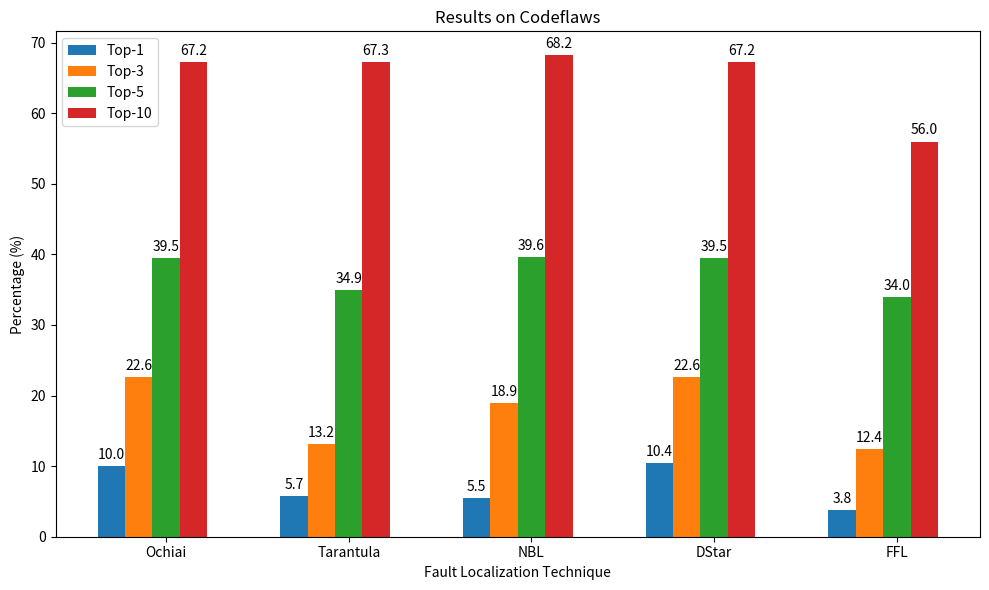

Recreate this plot in Python.
import matplotlib.pyplot as plt
import numpy as np

# 示例数据，对应图中的5种技术在Top-1, Top-3, Top-5和Top-10的百分比
techniques = ['Ochiai', 'Tarantula', 'NBL', 'DStar', 'FFL']
top_1 = np.array([10, 5.7, 5.5, 10.4, 3.8])
top_3 = np.array([22.6, 13.2, 18.9, 22.6, 12.4])
top_5 = np.array([39.5, 34.9, 39.6, 39.5, 34])
top_10 = np.array([67.2, 67.3, 68.2, 67.2, 56])

# 每个技术的x位置
x = np.arange(len(techniques))

# 设置图表大小
plt.figure(figsize=(10, 6))

# 绘制条形图
bar_width = 0.15  # 条形图的宽度
plt.bar(x - bar_width * 2, top_1, bar_width, label='Top-1')
plt.bar(x - bar_width, top_3, bar_width, label='Top-3')
plt.bar(x, top_5, bar_width, label='Top-5')
plt.bar(x + bar_width, top_10, bar_width, label='Top-10')

# 添加数值标签
for i in range(len(techniques)):
    plt.text(i - bar_width * 2, top_1[i] + 1, str(top_1[i]), ha='center')
    plt.text(i - bar_width, top_3[i] + 1, str(top_3[i]), ha='center')
    plt.text(i, top_5[i] + 1, str(top_5[i]), ha='center')
    plt.text(i + bar_width, top_10[i] + 1, str(top_10[i]), ha='center')

# 添加x轴标签
plt.xticks(x, techniques)

# 添加图例
plt.legend()

# 添加标题和轴标签
plt.title('Results on Codeflaws')
plt.xlabel('Fault Localization Technique')
plt.ylabel('Percentage (%)')

# 显示图表
plt.tight_layout()
plt.show()
